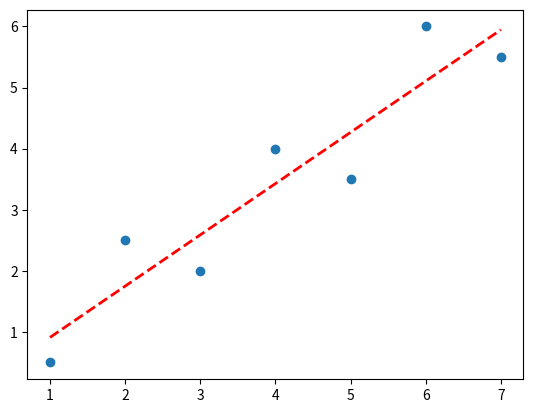

Write the Python code that produced this figure.
# coding: utf-8

"""
最小二乘法:线性
"""

import matplotlib.pyplot as plt
import numpy as np

"""
拟合直线方程
"""


def func(x, a0, a1):
    y = a0 + a1 * x
    return y


"""
克莱默法则，求解
"""


def least_square_method(xi, yi):
    x = np.matrix([[len(xi), sum(xi)],
                   [sum(xi), sum(xi ** 2)]
                   ])
    y = np.matrix([sum(yi), sum(yi * xi)])

    return np.array(y * x.I)


"""
绘图
"""


def plot(x, y, a0, a1):
    plt.scatter(x, y)  # 画样本点
    f = func(Xi, a0, a1)
    plt.plot(x, f, linewidth=2, linestyle='--', color="red")  # 画拟合直线
    plt.show()


Xi = np.array([1, 2, 3, 4, 5, 6, 7])
Yi = np.array([0.5, 2.5, 2, 4, 3.5, 6, 5.5])
a = least_square_method(Xi, Yi)
plot(Xi, Yi, a[0][0], a[0][1])
